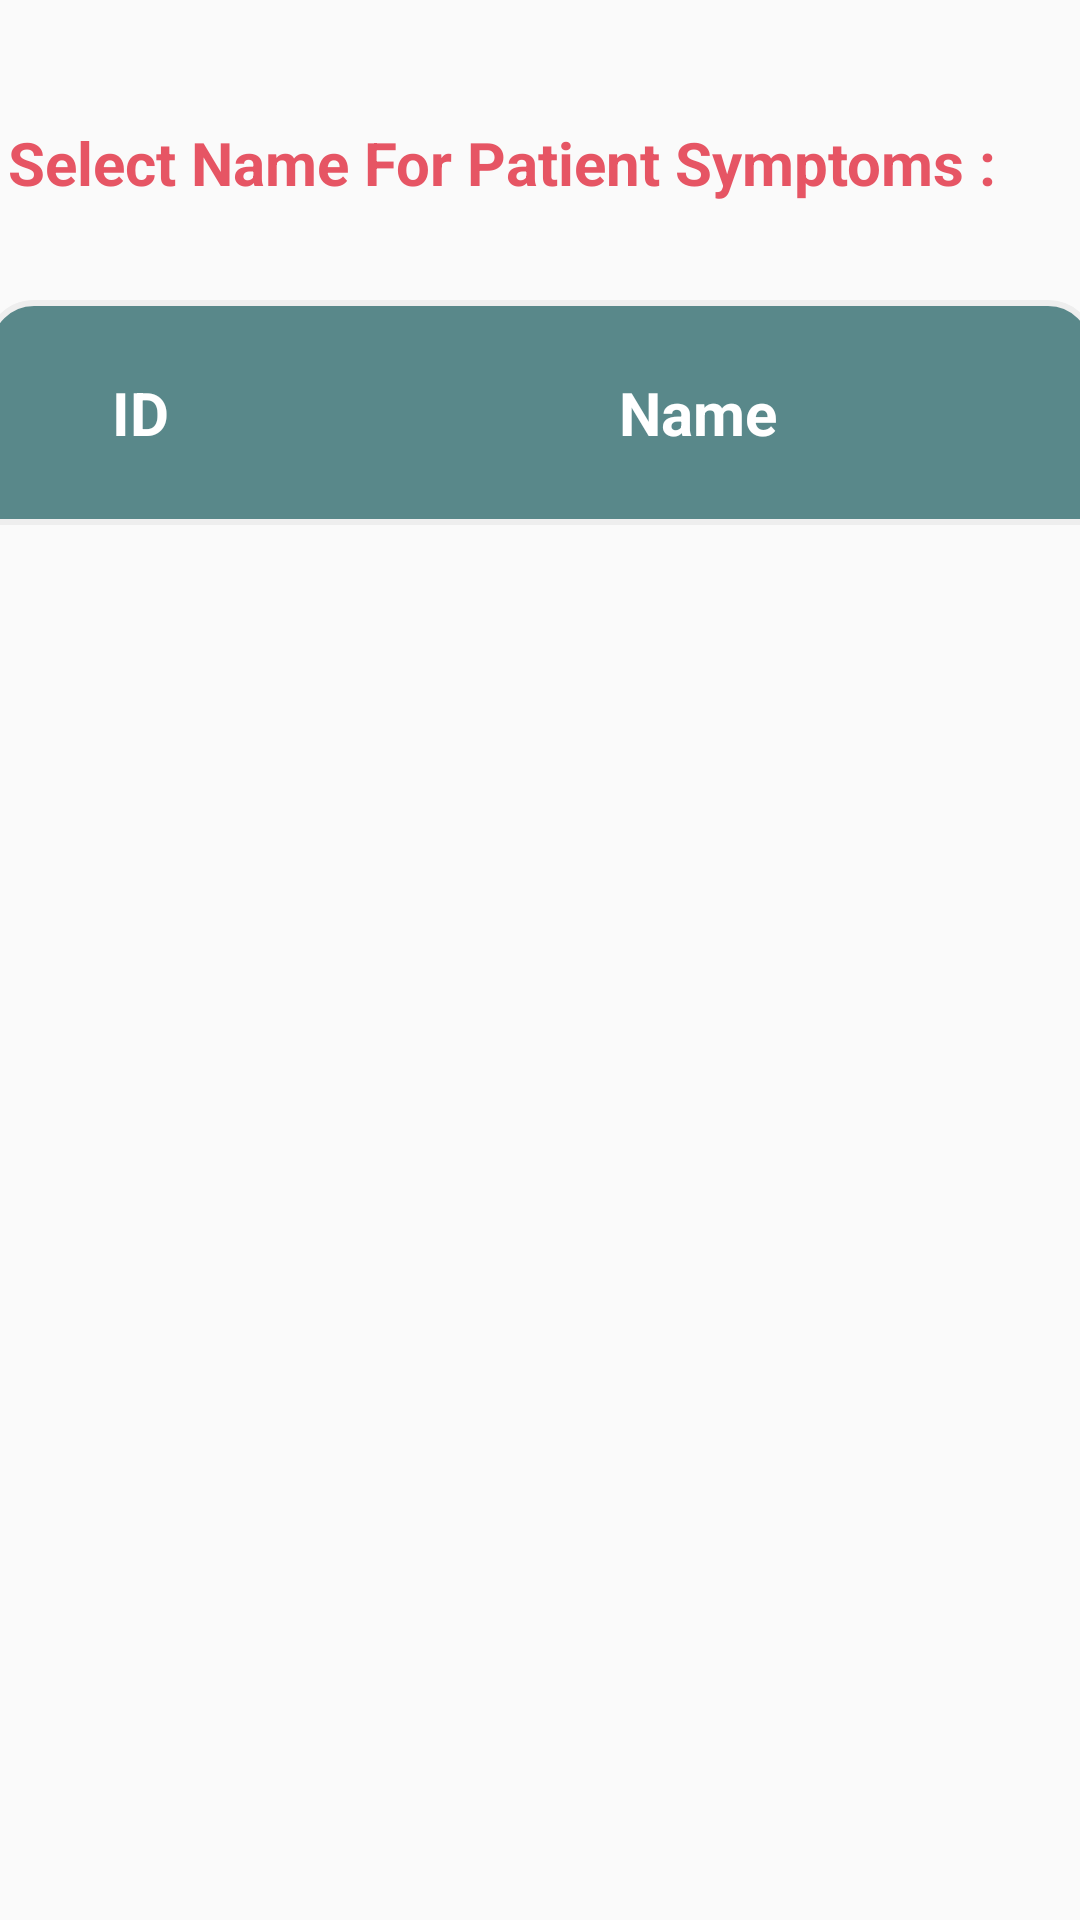

Android layout source for this screen:
<!-- AndroidManifest.xml: application theme Theme.App_Login -->
<!-- res/layout/activity_patientid_sym.xml -->
<?xml version="1.0" encoding="utf-8"?>
<android.support.constraint.ConstraintLayout xmlns:android="http://schemas.android.com/apk/res/android"
    xmlns:app="http://schemas.android.com/apk/res-auto"
    xmlns:tools="http://schemas.android.com/tools"
    android:layout_width="match_parent"
    android:layout_height="match_parent"
    tools:context=".doctor.doctor.SymIdTabel.PatientidSymActivity">


    <TextView
        android:layout_width="wrap_content"
        android:layout_height="wrap_content"
        android:paddingTop="40dp"
        android:text="Select Name For Patient Symptoms :"
        android:textColor="@color/red2"
        android:textSize="20sp"
        android:textStyle="bold"
        app:layout_constraintBottom_toBottomOf="parent"
        app:layout_constraintEnd_toEndOf="parent"
        app:layout_constraintHorizontal_bias="0.089"
        app:layout_constraintStart_toStartOf="parent"
        app:layout_constraintTop_toTopOf="parent"
        app:layout_constraintVertical_bias="0.001" />

    <TableLayout
        android:id="@+id/tableL_patientid_sym"
        android:layout_width="370dp"
        android:layout_height="wrap_content"
        android:layout_marginTop="100dp"
        app:layout_constraintEnd_toEndOf="parent"
        app:layout_constraintStart_toStartOf="parent"
        app:layout_constraintTop_toTopOf="parent">
        

        <TableRow
            android:background="@drawable/table_shape">
            <TextView
                android:id="@+id/day_symtoms"
                android:layout_width="wrap_content"
                android:layout_height="wrap_content"
                android:layout_weight="1"
                android:layout_marginStart="14dp"
                android:padding="13sp"
                android:text=" ID"
                android:textSize="20sp"
                android:textStyle="bold"
                android:textColor="@color/white"
                android:gravity="left" />
            <TextView
                android:id="@+id/date_symtoms"
                android:layout_width="wrap_content"
                android:layout_height="wrap_content"
                android:layout_marginStart="41dp"
                android:layout_weight="1"
                android:padding="14sp"
                android:text="Name"
                android:textSize="20sp"
                android:textStyle="bold"
                android:textColor="@color/white"
                android:gravity="left" />
        </TableRow>


    </TableLayout>

    <ListView
        android:id="@+id/listtable_patient_id_sym"
        android:layout_width="366dp"
        android:layout_height="wrap_content"
        android:background="@color/white"
        app:layout_constraintEnd_toEndOf="parent"
        app:layout_constraintStart_toStartOf="parent"
        app:layout_constraintTop_toBottomOf="@+id/tableL_patientid_sym" />




</android.support.constraint.ConstraintLayout>
<!-- resources referenced by this layout -->
<resources>
  <color name="red2">#E65564</color>
  <color name="white">#FFFFFFFF</color>
  <!-- drawable table_shape (drawable) -->
  <?xml version="1.0" encoding="utf-8"?>
  <shape xmlns:android="http://schemas.android.com/apk/res/android">
  
      <solid
          android:color="@color/Teal2" />
  
      <corners
  
          android:topLeftRadius="15dp"
          android:topRightRadius="15dp"
  
          />
  
      <padding
          android:right="10dp"
          android:left="10dp"
          android:top="10dp"
          android:bottom="10dp" />
  
      <stroke
          android:width="2dp"
          android:color="@color/gray"/>
  
  </shape>
  <style name="Theme.App_Login" parent="Theme.AppCompat.Light.DarkActionBar">
          
          <item name="colorPrimary">#d1c0ab</item> //color of title
          <item name="colorPrimaryDark">#BFBFBF</item> // color above title
          <item name="colorAccent">#446b6d</item> // select text
          <item name="android:actionBarSize">50dp</item>
  
          
          <item name="android:statusBarColor" tools:targetApi="l">?attr/colorPrimaryDark</item>
  
  
          
      </style>
  <color name="Teal2">#59888A</color>
  <color name="gray">#eeeeee</color>
</resources>
